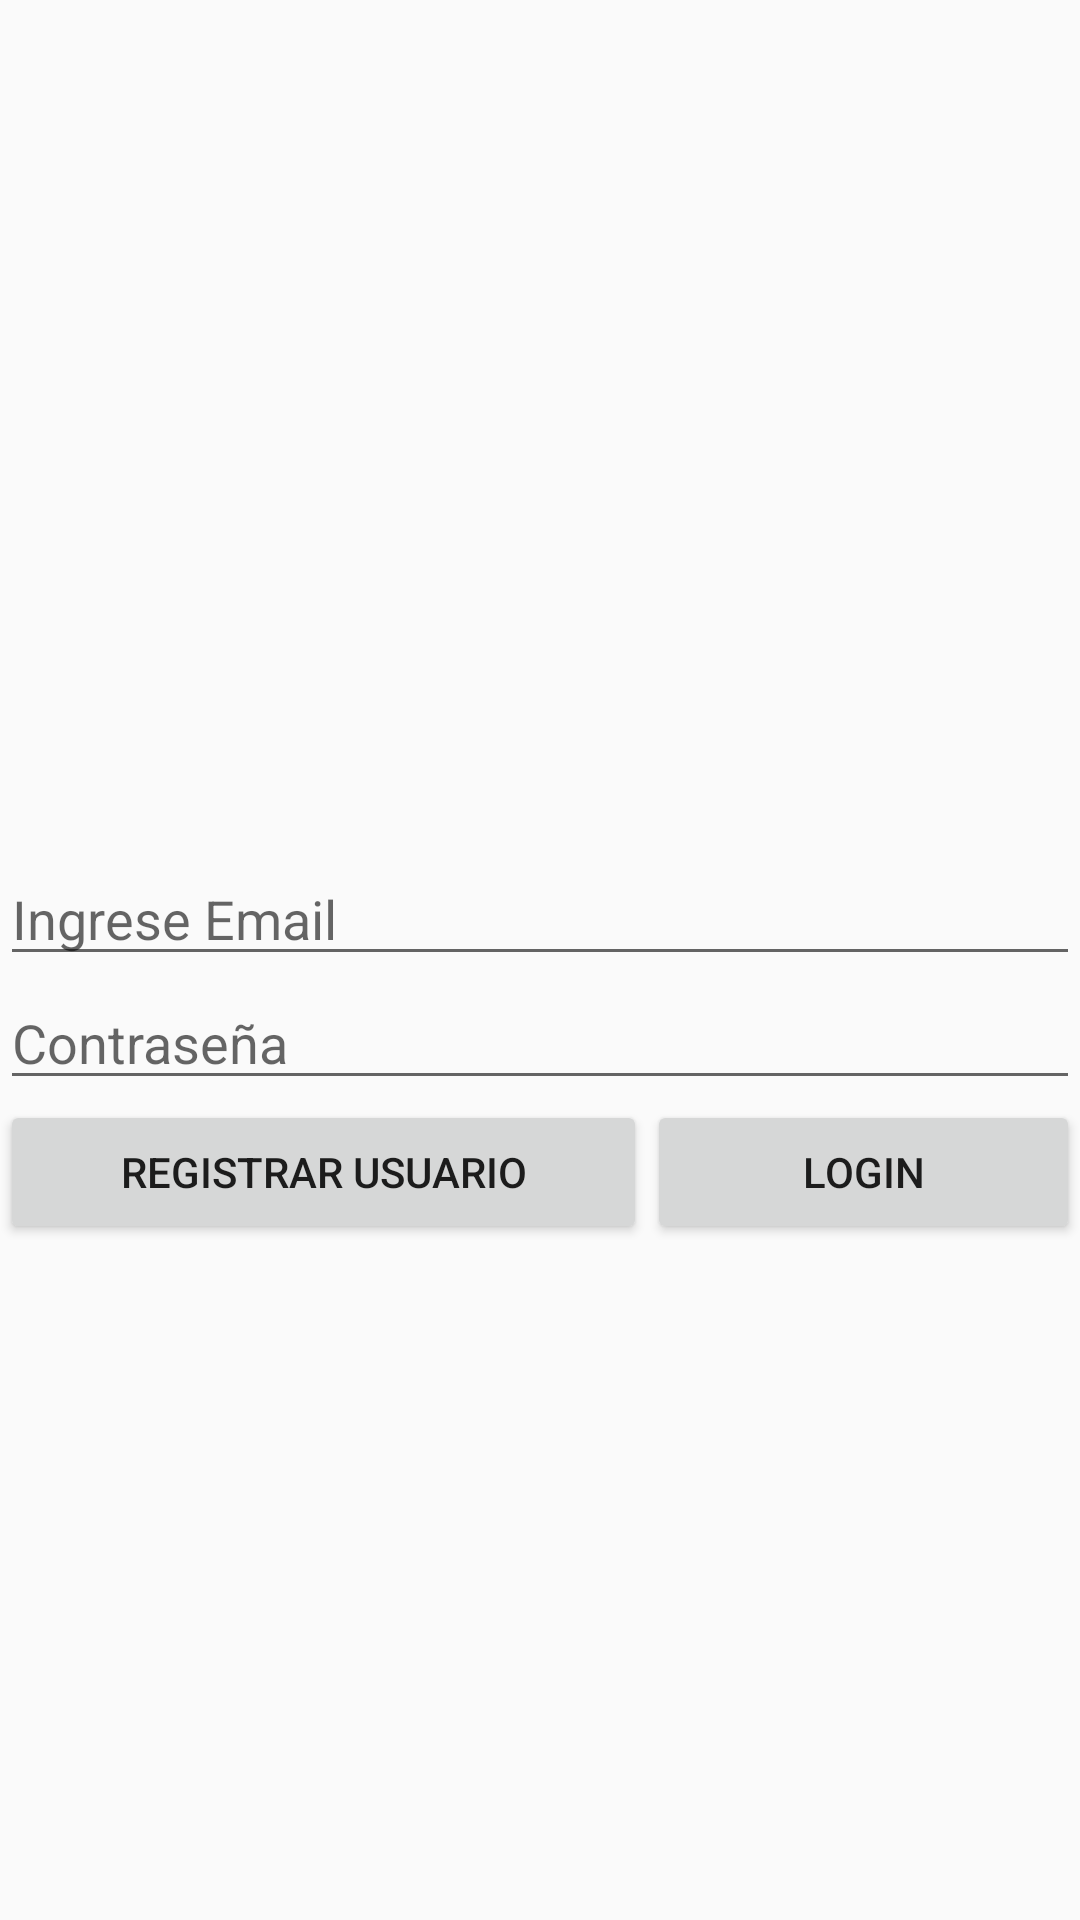

This screen was rendered from an Android layout file. Write that file and the resources it references.
<!-- AndroidManifest.xml: application theme AppTheme -->
<!-- res/layout/activity_main.xml -->
<?xml version="1.0" encoding="utf-8"?>
    <RelativeLayout
        xmlns:android="http://schemas.android.com/apk/res/android"
        xmlns:app="http://schemas.android.com/apk/res-auto"
        xmlns:tools="http://schemas.android.com/tools"
        android:layout_width="368dp"
        android:layout_height="495dp"
        tools:layout_editor_absoluteX="8dp"
        tools:layout_editor_absoluteY="8dp"
        tools:context=".MainActivity">

        <LinearLayout
            android:layout_width="match_parent"
            android:layout_height="356dp"
            android:layout_alignParentBottom="true"
            android:layout_alignParentStart="true"
            android:orientation="vertical">

            <EditText
                android:id="@+id/TxtEmail"
                android:layout_width="match_parent"
                android:layout_height="wrap_content"
                android:ems="10"
                android:hint="@string/email"
                android:inputType="textEmailSubject" />

            <EditText
                android:id="@+id/TxtPassword"
                android:layout_width="match_parent"
                android:layout_height="wrap_content"
                android:ems="10"
                android:hint="@string/password"
                android:inputType="textPassword" />

            <LinearLayout
                android:layout_width="match_parent"
                android:layout_height="match_parent"
                android:orientation="horizontal">

                <Button
                    android:id="@+id/botonRegistrar"
                    android:layout_width="wrap_content"
                    android:layout_height="wrap_content"
                    android:layout_weight="1"
                    android:text="@string/registrar" />

                <Button
                    android:id="@+id/botonLogin"
                    android:layout_width="wrap_content"
                    android:layout_height="wrap_content"
                    android:layout_weight="1"
                    android:text="@string/login" />
            </LinearLayout>
        </LinearLayout>
    </RelativeLayout>
<!-- resources referenced by this layout -->
<resources>
  <string name="email">Ingrese Email</string>
  <string name="login">Login</string>
  <string name="password">Contraseña</string>
  <string name="registrar">Registrar usuario</string>
  <style name="AppTheme" parent="Theme.AppCompat.Light.NoActionBar">
          
          <item name="colorPrimary">@color/colorPrimary</item>
          <item name="colorPrimaryDark">@color/colorPrimaryDark</item>
          <item name="colorAccent">@color/colorAccent</item>
      </style>
  <color name="colorPrimary">#ededed</color>
  <color name="colorPrimaryDark">#bcbcbc</color>
  <color name="colorAccent">#FF1744</color>
</resources>
